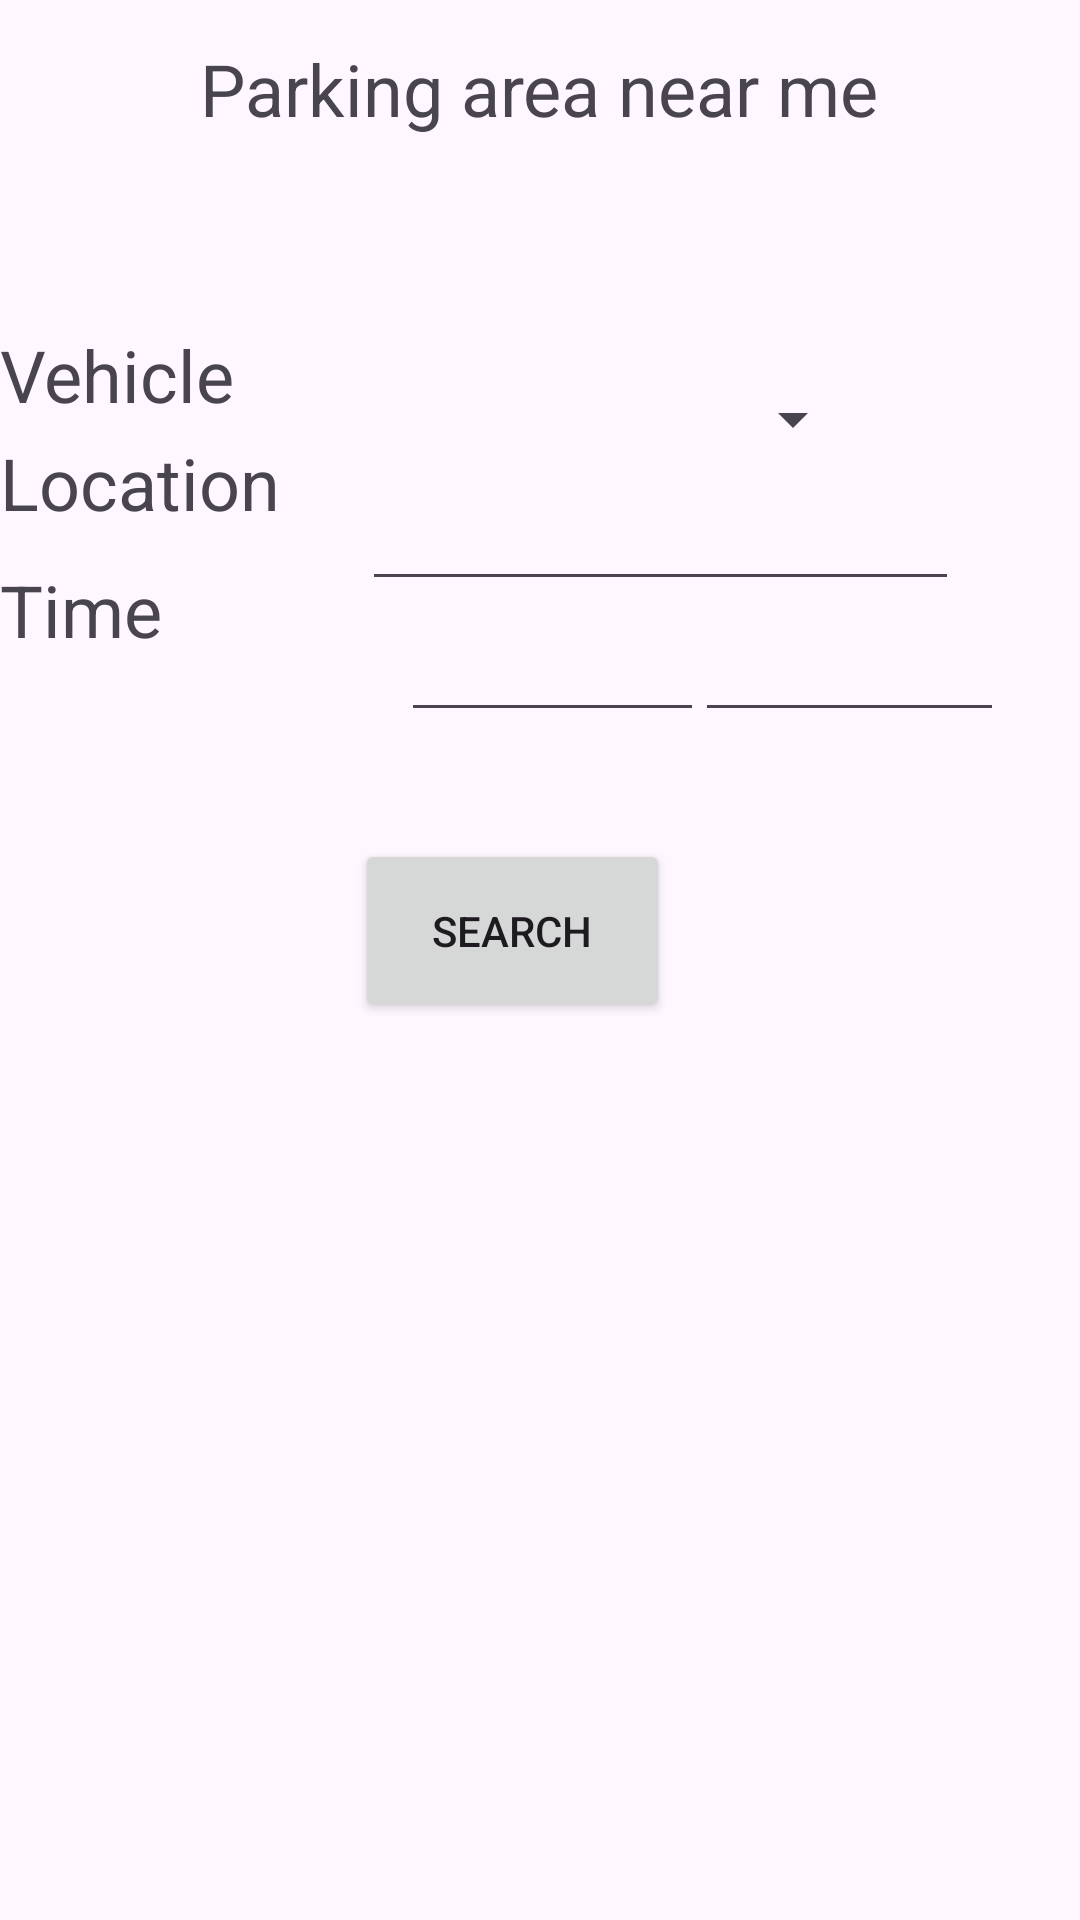

Layout XML and referenced resources for this Android screen:
<!-- AndroidManifest.xml: application theme Theme.OnlineParkingBookingSystem -->
<!-- res/layout/activity_parking_near_me.xml -->
<?xml version="1.0" encoding="utf-8"?>
<androidx.constraintlayout.widget.ConstraintLayout xmlns:android="http://schemas.android.com/apk/res/android"
    xmlns:app="http://schemas.android.com/apk/res-auto"
    xmlns:tools="http://schemas.android.com/tools"
    android:layout_width="match_parent"
    android:layout_height="match_parent"
    android:background="@drawable/blue"
    tools:context=".parkingNearMe">

    <TextView
        android:id="@+id/textView3"
        android:layout_width="wrap_content"
        android:layout_height="wrap_content"
        android:text="Parking area near me"
        android:textSize="24sp"
        app:layout_constraintBottom_toBottomOf="parent"
        app:layout_constraintEnd_toEndOf="parent"
        app:layout_constraintHorizontal_bias="0.498"
        app:layout_constraintStart_toStartOf="parent"
        app:layout_constraintTop_toTopOf="parent"
        app:layout_constraintVertical_bias="0.022" />

    <TextView
        android:id="@+id/textView4"
        android:layout_width="121dp"
        android:layout_height="29dp"
        android:text="Vehicle"
        android:textSize="24sp"
        app:layout_constraintBottom_toBottomOf="parent"
        app:layout_constraintEnd_toEndOf="parent"
        app:layout_constraintHorizontal_bias="0.0"
        app:layout_constraintStart_toStartOf="parent"
        app:layout_constraintTop_toTopOf="parent"
        app:layout_constraintVertical_bias="0.178" />

    <TextView
        android:id="@+id/textView5"
        android:layout_width="121dp"
        android:layout_height="29dp"
        android:text="Location"
        android:textSize="24sp"
        app:layout_constraintBottom_toBottomOf="parent"
        app:layout_constraintEnd_toEndOf="parent"
        app:layout_constraintHorizontal_bias="0.0"
        app:layout_constraintStart_toStartOf="parent"
        app:layout_constraintTop_toTopOf="parent"
        app:layout_constraintVertical_bias="0.237" />

    <TextView
        android:id="@+id/textView6"
        android:layout_width="121dp"
        android:layout_height="29dp"
        android:text="Time"
        android:textSize="24sp"
        app:layout_constraintBottom_toBottomOf="parent"
        app:layout_constraintEnd_toEndOf="parent"
        app:layout_constraintHorizontal_bias="0.0"
        app:layout_constraintStart_toStartOf="parent"
        app:layout_constraintTop_toTopOf="parent"
        app:layout_constraintVertical_bias="0.306" />

    <EditText
        android:id="@+id/location"
        android:layout_width="199dp"
        android:layout_height="37dp"
        android:layout_marginTop="112dp"
        android:ems="10"
        android:inputType="text"
        app:layout_constraintBottom_toBottomOf="parent"
        app:layout_constraintEnd_toEndOf="parent"
        app:layout_constraintHorizontal_bias="0.75"
        app:layout_constraintStart_toStartOf="parent"
        app:layout_constraintTop_toBottomOf="@+id/textView3"
        app:layout_constraintVertical_bias="0.013" />

    <EditText
        android:id="@+id/from"
        android:layout_width="101dp"
        android:layout_height="40dp"
        android:layout_marginTop="112dp"
        android:ems="10"
        android:inputType="text"
        app:layout_constraintBottom_toBottomOf="parent"
        app:layout_constraintEnd_toEndOf="parent"
        app:layout_constraintHorizontal_bias="0.516"
        app:layout_constraintStart_toStartOf="parent"
        app:layout_constraintTop_toBottomOf="@+id/textView3"
        app:layout_constraintVertical_bias="0.105" />

    <EditText
        android:id="@+id/to"
        android:layout_width="103dp"
        android:layout_height="34dp"
        android:layout_marginTop="112dp"
        android:ems="10"
        android:inputType="text"
        app:layout_constraintBottom_toBottomOf="parent"
        app:layout_constraintEnd_toEndOf="parent"
        app:layout_constraintHorizontal_bias="0.902"
        app:layout_constraintStart_toStartOf="parent"
        app:layout_constraintTop_toBottomOf="@+id/textView3"
        app:layout_constraintVertical_bias="0.117" />

    <Spinner
        android:id="@+id/spinner"
        android:layout_width="161dp"
        android:layout_height="35dp"
        app:layout_constraintBottom_toTopOf="@+id/location"
        app:layout_constraintEnd_toEndOf="parent"
        app:layout_constraintHorizontal_bias="0.64"
        app:layout_constraintStart_toStartOf="parent"
        app:layout_constraintTop_toBottomOf="@+id/textView3"
        app:layout_constraintVertical_bias="0.928" />

    <Button
        android:id="@+id/search"
        android:layout_width="105dp"
        android:layout_height="61dp"
        android:text="Search"
        app:layout_constraintBottom_toBottomOf="parent"
        app:layout_constraintEnd_toEndOf="parent"
        app:layout_constraintHorizontal_bias="0.464"
        app:layout_constraintStart_toStartOf="parent"
        app:layout_constraintTop_toBottomOf="@+id/from"
        app:layout_constraintVertical_bias="0.106" />

</androidx.constraintlayout.widget.ConstraintLayout>
<!-- resources referenced by this layout -->
<resources>
  <style name="Theme.OnlineParkingBookingSystem" parent="Base.Theme.OnlineParkingBookingSystem" />
  <style name="Base.Theme.OnlineParkingBookingSystem" parent="Theme.Material3.DayNight.NoActionBar">
          
          
      </style>
</resources>
